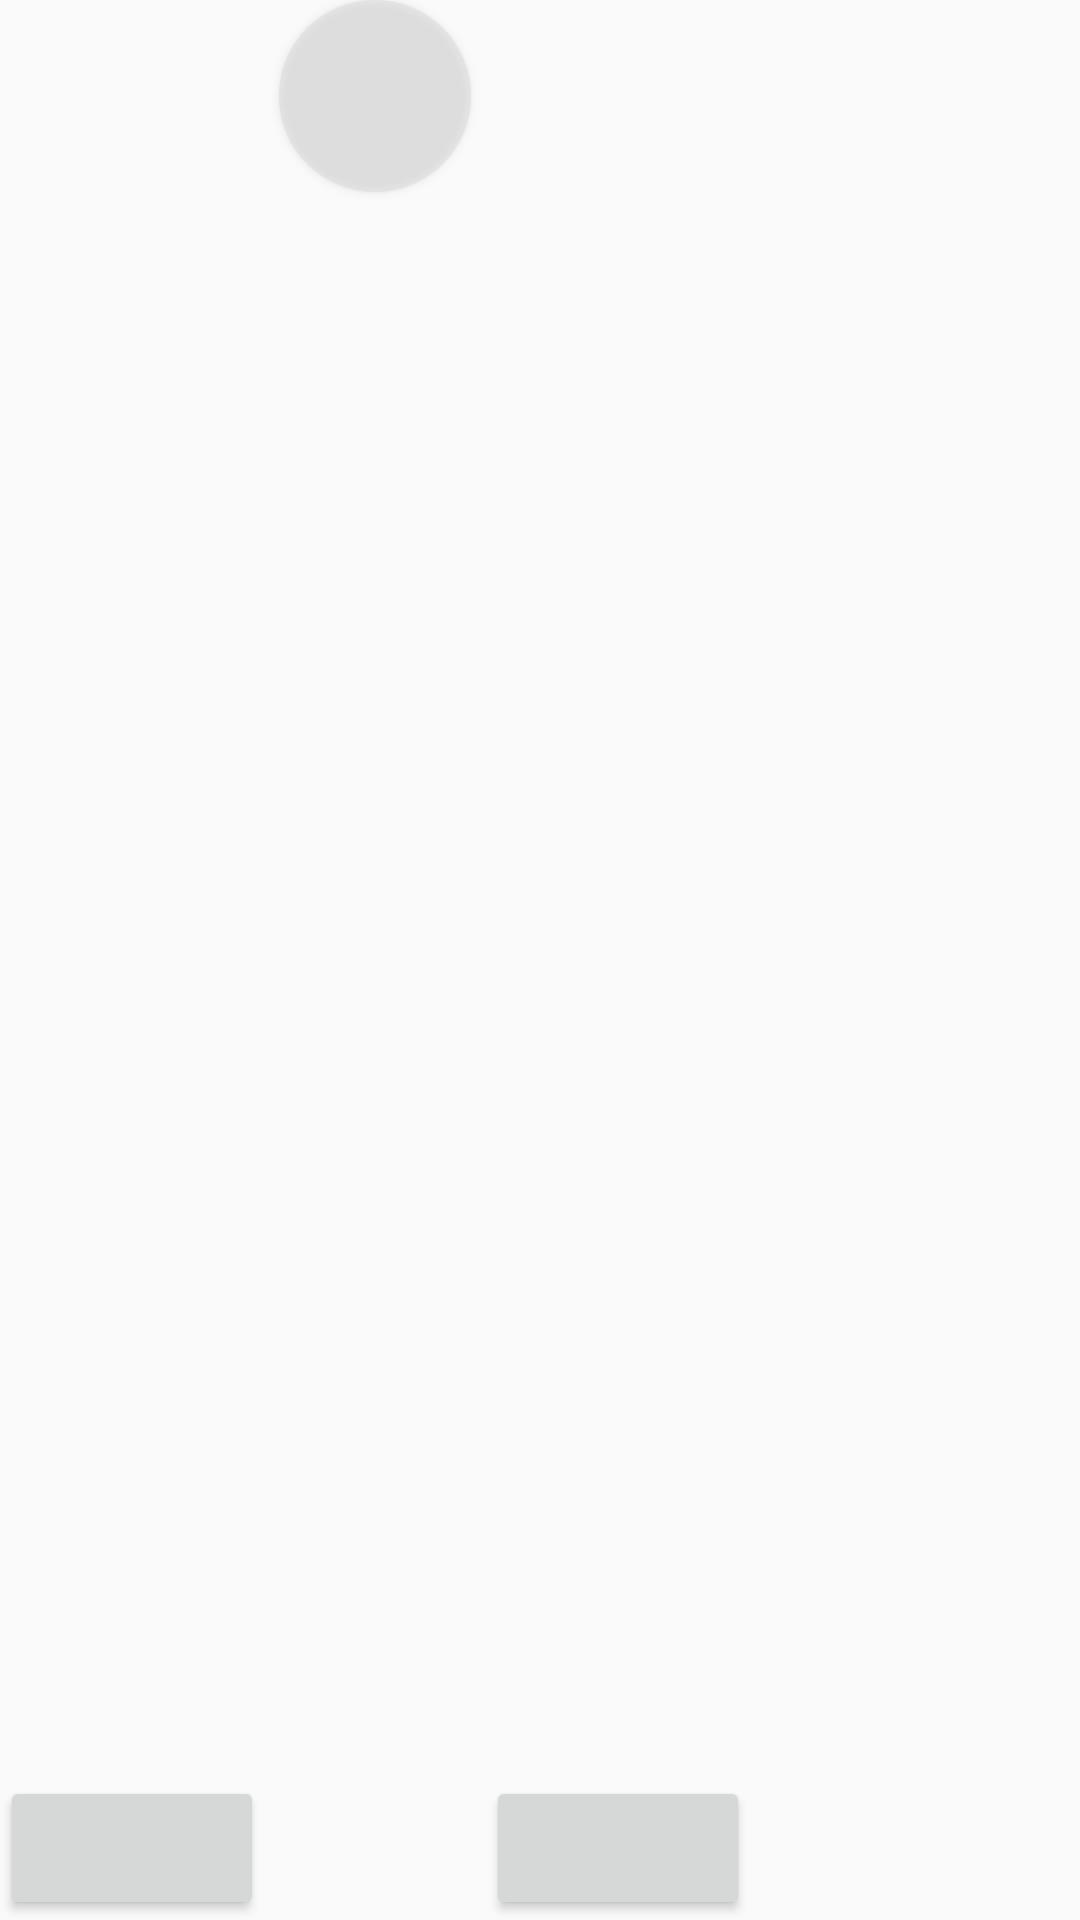

Android layout source for this screen:
<!-- AndroidManifest.xml: application theme AppTheme -->
<!-- res/layout/fragment_capture_toolbar.xml -->
<?xml version="1.0" encoding="utf-8"?>
<LinearLayout
    xmlns:android="http://schemas.android.com/apk/res/android"
    android:layout_width="wrap_content"
    android:layout_height="wrap_content"
    android:orientation="horizontal">

    <Button
        android:id="@+id/button2"
        style="@style/Button"
        android:layout_gravity="bottom"/>
    <Button
        android:id="@+id/capture"
        style="@style/Button.Capture"/>
    <Button
        android:id="@+id/button4"
        style="@style/Button"
        android:layout_gravity="bottom"/>
</LinearLayout>
<!-- resources referenced by this layout -->
<resources>
  <style name="Button">
          <item name="android:layout_width">wrap_content</item>
          <item name="android:layout_height">wrap_content</item>
      </style>
  <style name="Button.Capture">
          <item name="android:background">@drawable/button_capture</item>
          <item name="android:layout_width">64dp</item>
          <item name="android:layout_height">64dp</item>
          <item name="android:layout_marginLeft">5dp</item>
          <item name="android:layout_marginRight">5dp</item>
      </style>
  <style name="AppTheme" parent="Theme.AppCompat.Light.DarkActionBar">
          
          <item name="colorPrimary">@color/primary</item>
          <item name="colorPrimaryDark">@color/primary_dark</item>
          <item name="colorAccent">@color/accent</item>
      </style>
  <!-- drawable button_capture (drawable) -->
  <?xml version="1.0" encoding="utf-8"?>
  <selector xmlns:android="http://schemas.android.com/apk/res/android">
  
      <item>
          <shape android:shape="oval">
              <solid android:color="@color/button.camera.normal"/>
          </shape>
      </item>
  </selector>
  <color name="primary">#2196F3</color>
  <color name="primary_dark">#1976D2</color>
  <color name="accent">#00BCD4</color>
  <color name="button.camera.normal">#7fd8d8d8</color>
</resources>
